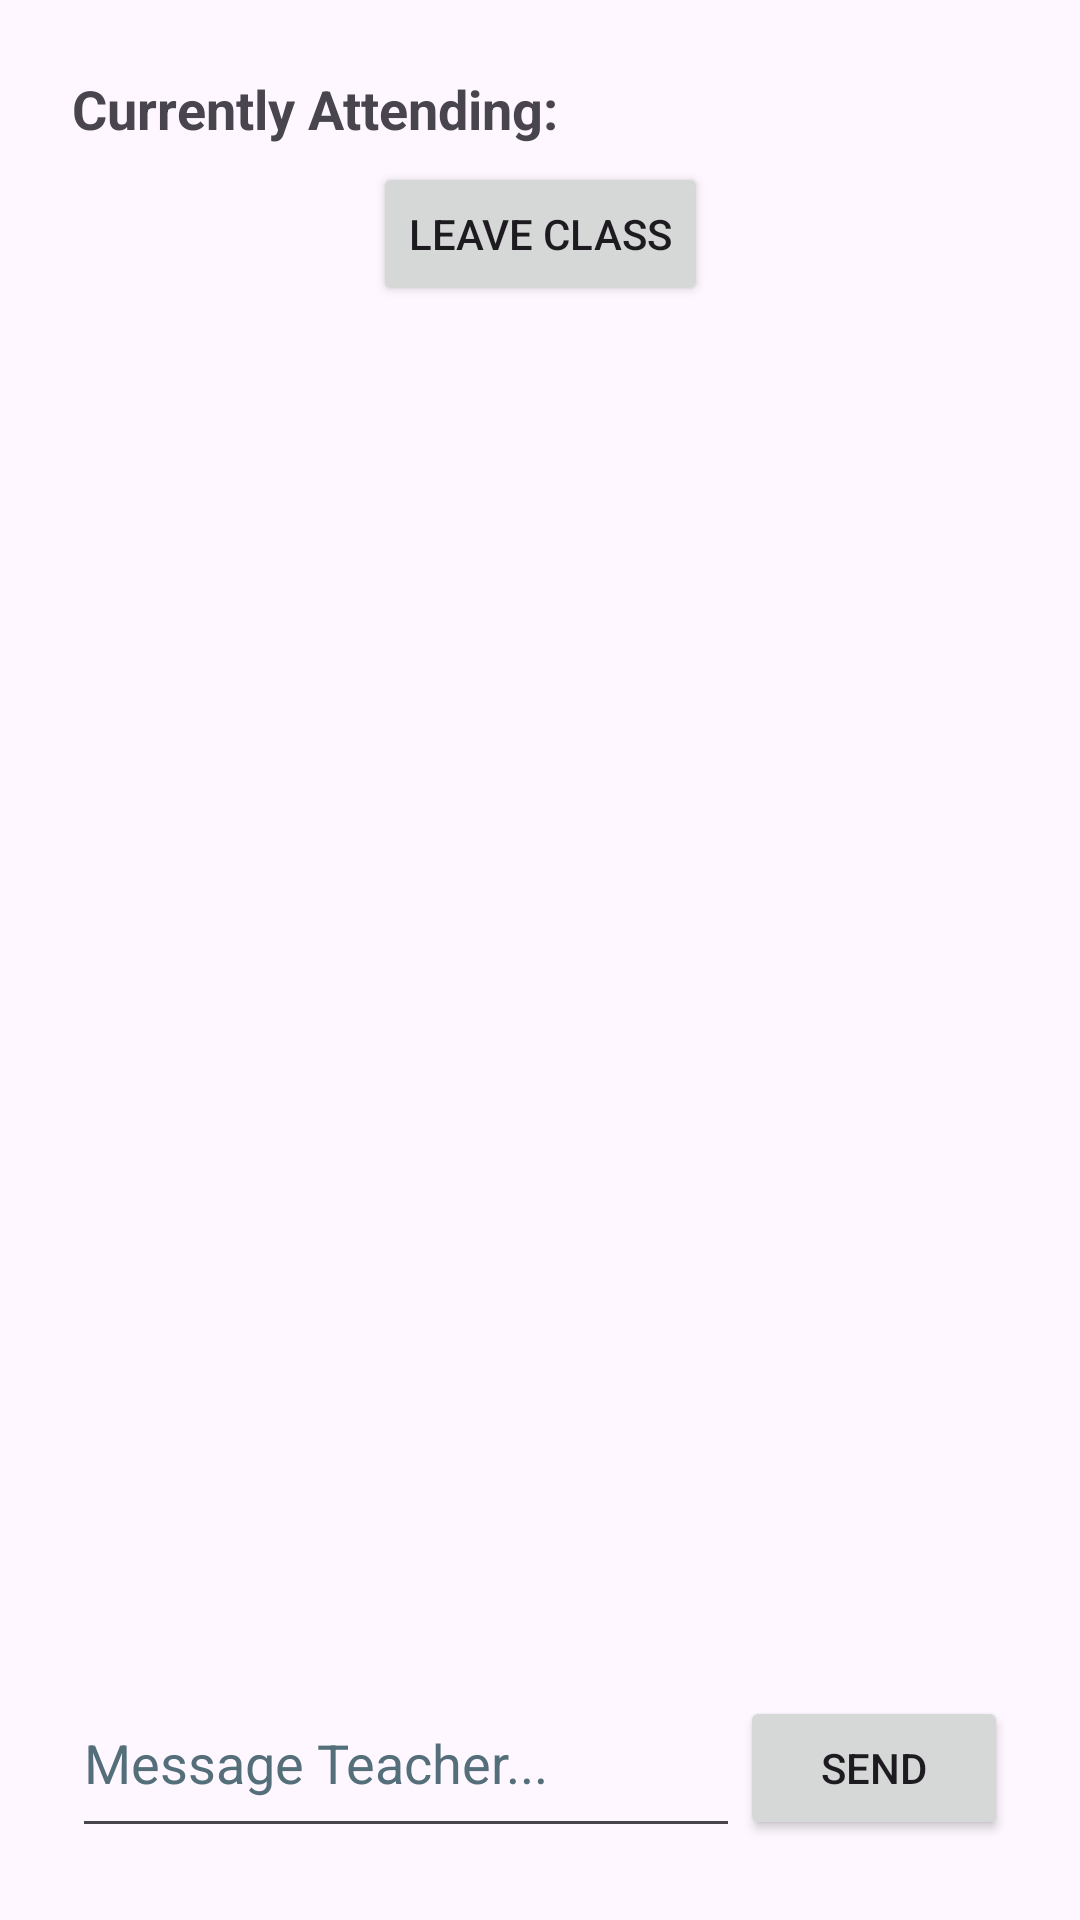

The Android layout XML behind this screen, and the referenced resources:
<!-- AndroidManifest.xml: application theme Theme.StudentApplication -->
<!-- res/layout/activity_communication.xml -->
<?xml version="1.0" encoding="utf-8"?>
<androidx.constraintlayout.widget.ConstraintLayout xmlns:android="http://schemas.android.com/apk/res/android"
    xmlns:app="http://schemas.android.com/apk/res-auto"
    xmlns:tools="http://schemas.android.com/tools"
    android:id="@+id/main"
    android:layout_width="match_parent"
    android:layout_height="match_parent"
    tools:context=".CommunicationActivity">

    <androidx.constraintlayout.widget.ConstraintLayout
        android:id="@+id/clWfdAdapterDisabled"
        android:layout_width="match_parent"
        android:layout_height="match_parent"
        android:padding="32dp"
        android:visibility="gone"
        app:layout_constraintBottom_toBottomOf="parent"
        app:layout_constraintEnd_toEndOf="parent"
        app:layout_constraintHorizontal_bias="0.0"
        app:layout_constraintStart_toStartOf="parent"
        app:layout_constraintTop_toTopOf="parent"
        app:layout_constraintVertical_bias="0.0">


        <TextView
            android:id="@+id/tvWfdError"
            android:layout_width="wrap_content"
            android:layout_height="wrap_content"
            android:layout_marginTop="36dp"
            android:text="@string/wifi_direct_error"
            android:textSize="18sp"
            android:textStyle="bold"
            app:layout_constraintEnd_toEndOf="parent"
            app:layout_constraintHorizontal_bias="0.497"
            app:layout_constraintStart_toStartOf="parent"
            app:layout_constraintTop_toTopOf="parent" />

        <TextView
            android:id="@+id/tvErrorMessage"
            android:layout_width="wrap_content"
            android:layout_height="wrap_content"
            android:layout_marginTop="56dp"
            android:gravity="center"
            android:text="@string/wifi_direct_adapter_off"
            android:textSize="11sp"
            app:layout_constraintEnd_toEndOf="parent"
            app:layout_constraintHorizontal_bias="0.0"
            app:layout_constraintStart_toStartOf="parent"
            app:layout_constraintTop_toBottomOf="@+id/tvWfdError" />

        <Button
            android:id="@+id/btnGoToSettings"
            android:layout_width="wrap_content"
            android:layout_height="wrap_content"
            android:layout_marginTop="40dp"
            android:onClick="goToSettings"
            android:text="Go to Settings"
            app:layout_constraintEnd_toEndOf="parent"
            app:layout_constraintHorizontal_bias="0.497"
            app:layout_constraintStart_toStartOf="parent"
            app:layout_constraintTop_toBottomOf="@+id/tvErrorMessage" />


    </androidx.constraintlayout.widget.ConstraintLayout>

    <androidx.constraintlayout.widget.ConstraintLayout
        android:id="@+id/clNoWifiDirectConnection"
        android:layout_width="match_parent"
        android:layout_height="match_parent"
        android:padding="32dp"
        android:visibility="gone"
        app:layout_constraintBottom_toBottomOf="parent"
        app:layout_constraintEnd_toEndOf="parent"
        app:layout_constraintHorizontal_bias="1.0"
        app:layout_constraintStart_toStartOf="parent"
        app:layout_constraintTop_toTopOf="parent"
        app:layout_constraintVertical_bias="0.0">

        <TextView
            android:id="@+id/tvAppTitle"
            android:layout_width="wrap_content"
            android:layout_height="wrap_content"
            android:layout_marginTop="20dp"
            android:text="@string/attendance_and_feedback_system"
            android:textSize="20sp"
            android:textStyle="bold"
            app:layout_constraintEnd_toEndOf="parent"
            app:layout_constraintHorizontal_bias="0.486"
            app:layout_constraintStart_toStartOf="parent"
            app:layout_constraintTop_toTopOf="parent" />

        <EditText
            android:id="@+id/etEnterStudentID"
            android:layout_width="wrap_content"
            android:layout_height="60dp"
            android:layout_marginTop="100dp"
            android:hint="@string/enter_student_id"
            android:importantForAccessibility="yes"
            android:importantForAutofill="no"
            android:inputType="number"
            android:maxLength="9"
            app:layout_constraintEnd_toEndOf="parent"
            app:layout_constraintHorizontal_bias="0.0"
            app:layout_constraintStart_toStartOf="parent"
            app:layout_constraintTop_toTopOf="parent" />

        <Button
            android:id="@+id/btnSearchForClassBtn"
            android:layout_width="wrap_content"
            android:layout_height="60dp"
            android:layout_marginTop="100dp"
            android:text="@string/search_for_classes"
            app:layout_constraintEnd_toEndOf="parent"
            app:layout_constraintHorizontal_bias="1.0"
            app:layout_constraintStart_toStartOf="parent"
            app:layout_constraintTop_toTopOf="parent" />

        <TextView
            android:id="@+id/tvNearbyClasses"
            android:layout_width="wrap_content"
            android:layout_height="wrap_content"
            android:layout_marginTop="200dp"
            android:text="Nearby Classes"
            android:textSize="18sp"
            android:textStyle="bold"
            app:layout_constraintEnd_toEndOf="parent"
            app:layout_constraintHorizontal_bias="0.0"
            app:layout_constraintStart_toStartOf="parent"
            app:layout_constraintTop_toTopOf="parent" />

        <TextView
            android:id="@+id/tvNoPeersMessage"
            android:layout_width="wrap_content"
            android:layout_height="wrap_content"
            android:layout_marginTop="16dp"
            android:text="No nearby classes found."
            android:textSize="16sp"
            app:layout_constraintEnd_toEndOf="parent"
            app:layout_constraintHorizontal_bias="0.497"
            app:layout_constraintStart_toStartOf="parent"
            app:layout_constraintTop_toBottomOf="@+id/rvPeerListing" />

        <androidx.recyclerview.widget.RecyclerView
            android:id="@+id/rvPeerListing"
            android:layout_width="match_parent"
            android:layout_height="wrap_content"
            android:layout_marginTop="10dp"
            app:layout_constraintEnd_toEndOf="parent"
            app:layout_constraintStart_toStartOf="parent"
            app:layout_constraintTop_toBottomOf="@+id/tvNearbyClasses" />

    </androidx.constraintlayout.widget.ConstraintLayout>

    <androidx.constraintlayout.widget.ConstraintLayout
        android:id="@+id/clHasConnection"
        android:layout_width="match_parent"
        android:layout_height="match_parent"
        android:padding="24dp"
        app:layout_constraintBottom_toBottomOf="parent"
        app:layout_constraintEnd_toEndOf="parent"
        app:layout_constraintStart_toStartOf="parent"
        app:layout_constraintTop_toTopOf="parent">

        <LinearLayout
            android:id="@+id/llClassHeader"
            android:layout_width="match_parent"
            android:layout_height="30dp"
            android:orientation="horizontal"
            app:layout_constraintEnd_toEndOf="parent"
            app:layout_constraintStart_toStartOf="parent"
            app:layout_constraintTop_toTopOf="parent">

            <TextView
                android:id="@+id/tvCurrentlyAttending"
                android:layout_width="wrap_content"
                android:layout_height="wrap_content"
                android:layout_weight="0"
                android:text="Currently Attending: "
                android:textSize="18sp"
                android:textStyle="bold" />

            <TextView
                android:id="@+id/tvClassName"
                android:layout_width="wrap_content"
                android:layout_height="wrap_content"
                android:layout_weight="1"
                android:textSize="18sp"/>

        </LinearLayout>


        <Button
            android:id="@+id/button"
            android:layout_width="wrap_content"
            android:layout_height="wrap_content"
            android:layout_weight="0"
            android:text="Leave Class"
            android:onClick="disconnect"
            app:layout_constraintEnd_toEndOf="parent"
            app:layout_constraintStart_toStartOf="parent"
            app:layout_constraintTop_toBottomOf="@+id/llClassHeader" />

        <androidx.recyclerview.widget.RecyclerView
            android:id="@+id/rvChat"
            android:layout_width="360dp"
            android:layout_height="480dp"
            app:layout_constraintBottom_toTopOf="@id/llChatSend"
            app:layout_constraintEnd_toEndOf="parent"
            app:layout_constraintHorizontal_bias="0.5"
            app:layout_constraintStart_toStartOf="parent"
            app:layout_constraintTop_toTopOf="parent"
            app:layout_constraintVertical_bias="0.6" />

        <LinearLayout
            android:id="@+id/llChatSend"
            android:layout_width="match_parent"
            android:layout_height="60dp"
            android:orientation="horizontal"
            app:layout_constraintBottom_toBottomOf="parent"
            app:layout_constraintEnd_toEndOf="parent"
            app:layout_constraintStart_toStartOf="parent">

            <EditText
                android:id="@+id/etMessage"
                android:layout_width="0dp"
                android:layout_height="wrap_content"
                android:layout_weight="1"
                android:autofillHints=""
                android:hint="@string/message_teacher"
                android:inputType="textMultiLine"
                android:maxLines="5"
                android:minLines="3"
                android:textColorHint="#546E7A" />

            <Button
                android:id="@+id/btnSendMessage"
                android:layout_width="0dp"
                android:layout_height="wrap_content"
                android:layout_weight="0.4"
                android:onClick="sendMessage"
                android:text="Send" />
        </LinearLayout>

    </androidx.constraintlayout.widget.ConstraintLayout>

</androidx.constraintlayout.widget.ConstraintLayout>
<!-- resources referenced by this layout -->
<resources>
  <string name="attendance_and_feedback_system">Attendance and Feedback System</string>
  <string name="enter_student_id">Enter Student ID</string>
  <string name="message_teacher">Message Teacher...</string>
  <string name="search_for_classes">Search for Classes</string>
  <string name="wifi_direct_adapter_off">Your WiFi Direct adapter is off. Please ensure that WiFi is turned on in settings</string>
  <string name="wifi_direct_error">WiFi Direct - Error</string>
  <style name="Theme.StudentApplication" parent="Base.Theme.StudentApplication" />
  <style name="Base.Theme.StudentApplication" parent="Theme.Material3.DayNight.NoActionBar">
          
          
      </style>
</resources>
